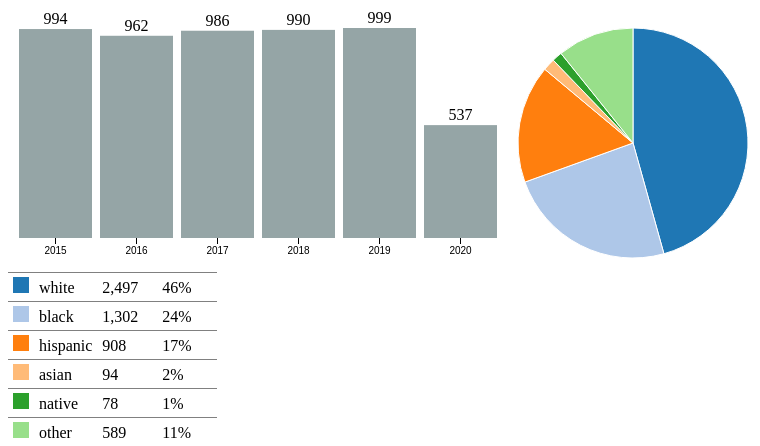
D3 v4 page, settled after 360 driven frames (6 s of simulated time); the page loaded 1 data file(s).


function dashboard(id, fData){
    var barColor = '#95a5a6';


    var colort = d3.scale.category20();

    function segColor(c){ return { black:"#003f5c",hispanic:"#444e86",white:"#955196",asian:"#dd5182",native:"#ff6e54",other:"#ffa600"}[c]; }

    // compute total for each state.
    fData.forEach(function(d){d.total=d.freq.white+d.freq.black+d.freq.hispanic+d.freq.asian+d.freq.native+d.freq.other;});

    // function to handle histogram.
    function histoGram(fD){
        var hG={},    hGDim = {t: 60, r: 0, b: 30, l: 0};
        hGDim.w = 500 - hGDim.l - hGDim.r,
        hGDim.h = 300 - hGDim.t - hGDim.b;

        //create svg for histogram.
        var hGsvg = d3.select(id).append("svg")
            .attr("width", hGDim.w + hGDim.l + hGDim.r)
            .attr("height", hGDim.h + hGDim.t + hGDim.b).append("g")
            .attr("transform", "translate(" + hGDim.l + "," + hGDim.t + ")");

        // create function for x-axis mapping.
        var x = d3.scale.ordinal().rangeRoundBands([0, hGDim.w], 0.1)
                .domain(fD.map(function(d) { return d[0]; }));

        // Add x-axis to the histogram svg.
        hGsvg.append("g").attr("class", "x axis")
            .attr("transform", "translate(0," + hGDim.h + ")")
            .call(d3.svg.axis().scale(x).orient("bottom"));

        // Create function for y-axis map.
        var y = d3.scale.linear().range([hGDim.h, 0])
                .domain([0, d3.max(fD, function(d) { return d[1]; })]);

        // Create bars for histogram to contain rectangles and freq labels.
        var bars = hGsvg.selectAll(".bar").data(fD).enter()
                .append("g").attr("class", "bar");

        //create the rectangles.
        bars.append("rect")
            .attr("x", function(d) { return x(d[0]); })
            .attr("y", function(d) { return y(d[1]); })
            .attr("width", x.rangeBand())
            .attr("height", function(d) { return hGDim.h - y(d[1]); })
            .attr('fill',barColor)
            .on("mouseover",mouseover)
            .on("mouseout",mouseout);

        //Create the frequency labels above the rectangles.
        bars.append("text").text(function(d){ return d3.format(",")(d[1])})
            .attr("x", function(d) { return x(d[0])+x.rangeBand()/2; })
            .attr("y", function(d) { return y(d[1])-5; })
            .attr("text-anchor", "middle");

        function mouseover(d){  // utility function to be called on mouseover.
            // filter for selected state.
            var st = fData.filter(function(s){ return s.State == d[0];})[0],
                nD = d3.keys(st.freq).map(function(s){ return {type:s, freq:st.freq[s]};});

            // call update functions of pie-chart and legend.
            pC.update(nD);
            leg.update(nD);
        }

        function mouseout(d){    // utility function to be called on mouseout.
            // reset the pie-chart and legend.
            pC.update(tF);
            leg.update(tF);
        }

        // create function to update the bars. This will be used by pie-chart.
        hG.update = function(nD, color){
            // update the domain of the y-axis map to reflect change in frequencies.
            y.domain([0, d3.max(nD, function(d) { return d[1]; })]);

            // Attach the new data to the bars.
            var bars = hGsvg.selectAll(".bar").data(nD);

            // transition the height and color of rectangles.
            bars.select("rect").transition().duration(500)
                .attr("y", function(d) {return y(d[1]); })
                .attr("height", function(d) { return hGDim.h - y(d[1]); })
                .attr("fill", color);

            // transition the frequency labels location and change value.
            bars.select("text").transition().duration(500)
                .text(function(d){ return d3.format(",")(d[1])})
                .attr("y", function(d) {return y(d[1])-5; });
        }
        return hG;
    }

    // function to handle pieChart.
    function pieChart(pD){
        var pC ={},    pieDim ={w:250, h: 250};
        pieDim.r = Math.min(pieDim.w, pieDim.h) / 2;

        // create svg for pie chart.
        var piesvg = d3.select(id).append("svg")
            .attr("width", pieDim.w).attr("height", pieDim.h).append("g")
            .attr("transform", "translate("+pieDim.w/2+","+pieDim.h/2+")");

        // create function to draw the arcs of the pie slices.
        var arc = d3.svg.arc().outerRadius(pieDim.r - 10).innerRadius(0);

        // create a function to compute the pie slice angles.
        var pie = d3.layout.pie().sort(null).value(function(d) { return d.freq; });

        // Draw the pie slices.
        piesvg.selectAll("path").data(pie(pD)).enter().append("path").attr("d", arc)
            .each(function(d) { this._current = d; })
            .style('fill', function(d, i) {
                        return colort(i);
                    })
            .on("mouseover",mouseover).on("mouseout",mouseout);


        // create function to update pie-chart. This will be used by histogram.
        pC.update = function(nD){
            piesvg.selectAll("path").data(pie(nD)).transition().duration(500)
                .attrTween("d", arcTween);
        }
        // Utility function to be called on mouseover a pie slice.
        function mouseover(d,i){
            // call the update function of histogram with new data.
            hG.update(fData.map(function(v){
                return [v.State,v.freq[d.data.type]];}),colort(i));
        }
        //Utility function to be called on mouseout a pie slice.
        function mouseout(d){
            // call the update function of histogram with all data.
            hG.update(fData.map(function(v){
                return [v.State,v.total];}), barColor);
        }
        // Animating the pie-slice requiring a custom function which specifies
        // how the intermediate paths should be drawn.
        function arcTween(a) {
            var i = d3.interpolate(this._current, a);
            this._current = i(0);
            return function(t) { return arc(i(t));    };
        }
        return pC;
    }

    // function to handle legend.
    function legend(lD){
        var leg = {};

        // create table for legend.
        var legend = d3.select(id).append("table").attr('class','legend');

        // create one row per segment.
        var tr = legend.append("tbody").selectAll("tr").data(lD).enter().append("tr");

        // create the first column for each segment.
        tr.append("td").append("svg").attr("width", '16').attr("height", '16').append("rect")
            .attr("width", '16').attr("height", '16')
			.attr("fill",function(d, i) {
                        return colort(i);
                    });

        // create the second column for each segment.
        tr.append("td").text(function(d){ return d.type;});

        // create the third column for each segment.
        tr.append("td").attr("class",'legendFreq')
            .text(function(d){ return d3.format(",")(d.freq);});

        // create the fourth column for each segment.
        tr.append("td").attr("class",'legendPerc')
            .text(function(d){ return getLegend(d,lD);});

        // Utility function to be used to update the legend.
        leg.update = function(nD){
            // update the data attached to the row elements.
            var l = legend.select("tbody").selectAll("tr").data(nD);

            // update the frequencies.
            l.select(".legendFreq").text(function(d){ return d3.format(",")(d.freq);});

            // update the percentage column.
            l.select(".legendPerc").text(function(d){ return getLegend(d,nD);});
        }

        function getLegend(d,aD){ // Utility function to compute percentage.
          console.log(d.freq);
          console.log(d3.sum(aD.map(function(v){ return v.freq; })));
            return d3.format("%")(d.freq/d3.sum(aD.map(function(v){ return v.freq; })));
        }

        return leg;
    }

    // calculate total frequency by segment for all state.
    var tF = ['white','black','hispanic','asian','native','other'].map(function(d){
        return {type:d, freq: d3.sum(fData.map(function(t){ return t.freq[d];}))};
    });

    // calculate total frequency by state for all segment.
    var sF = fData.map(function(d){return [d.State,d.total];});

    var hG = histoGram(sF), // create the histogram.
        pC = pieChart(tF), // create the pie-chart.
        leg= legend(tF);  // create the legend.
}




  d3.csv("fatal-police-shootings-data.csv", function(error, csv_data) {

        csv_data.forEach(function(d,i) {

          var date = new Date(d.date );
          d.date = moment(date).format('YYYY');

      });



        var data = d3.nest()
          .key(function(d) { return d.date; })
          .rollup(function(v) {

            var white=0;
            var black=0;
            var hispanic=0;
            var asian=0;
            var native=0;
            var other=0;

            var races;

            for (var i = 0; i < v.length; i++) {
              if(v[i].race=="W")
                white=white+1;
                else
                if(v[i].race=="B")
                  black=black+1;
                  else
                  if(v[i].race=="H")
                    hispanic=hispanic+1;
                    else
                    if(v[i].race=="A")
                      asian=asian+1;
                      else
                      if(v[i].race=="N")
                        native=native+1;
                        else
                          other=other+1;
            }

            races = {white:white,black:black,hispanic:hispanic,asian:asian,native:native,other:other};
            return races;

          })
          .entries(csv_data)
          .map(function(group) {

              return {
                State: group.key,
                freq:group.values
              }


        });
        console.log(data);






dashboard('#dashboard',data);

});



### data: fatal-police-shootings-data.csv
id, name, date, manner_of_death, armed, age, gender, race, city, state, signs_of_mental_illness, threat_level, flee, body_camera
3, Tim Elliot, 2015-01-02, shot, gun, 53, M, A, Shelton, WA, True, attack, Not fleeing, False
4, Lewis Lee Lembke, 2015-01-02, shot, gun, 47, M, W, Aloha, OR, False, attack, Not fleeing, False
5, John Paul Quintero, 2015-01-03, shot and Tasered, unarmed, 23, M, H, Wichita, KS, False, other, Not fleeing, False
8, Matthew Hoffman, 2015-01-04, shot, toy weapon, 32, M, W, San Francisco, CA, True, attack, Not fleeing, False
9, Michael Rodriguez, 2015-01-04, shot, nail gun, 39, M, H, Evans, CO, False, attack, Not fleeing, False
11, Kenneth Joe Brown, 2015-01-04, shot, gun, 18, M, W, Guthrie, OK, False, attack, Not fleeing, False
13, Kenneth Arnold Buck, 2015-01-05, shot, gun, 22, M, H, Chandler, AZ, False, attack, Car, False
15, Brock Nichols, 2015-01-06, shot, gun, 35, M, W, Assaria, KS, False, attack, Not fleeing, False
16, Autumn Steele, 2015-01-06, shot, unarmed, 34, F, W, Burlington, IA, False, other, Not fleeing, True
17, Leslie Sapp III, 2015-01-06, shot, toy weapon, 47, M, B, Knoxville, PA, False, attack, Not fleeing, False
19, Patrick Wetter, 2015-01-06, shot and Tasered, knife, 25, M, W, Stockton, CA, False, attack, Not fleeing, False
21, Ron Sneed, 2015-01-07, shot, gun, 31, M, B, Freeport, TX, False, attack, Not fleeing, False
22, Hashim Hanif Ibn Abdul-Rasheed, 2015-01-07, shot, knife, 41, M, B, Columbus, OH, True, other, Not fleeing, False
25, Nicholas Ryan Brickman, 2015-01-07, shot, gun, 30, M, W, Des Moines, IA, False, attack, Car, False
27, Omarr Julian Maximillian Jackson, 2015-01-07, shot, gun, 37, M, B, New Orleans, LA, False, attack, Foot, True
29, Loren Simpson, 2015-01-08, shot, , 28, M, W, Huntley, MT, False, undetermined, Not fleeing, False
32, James Dudley Barker, 2015-01-08, shot, shovel, 42, M, W, Salt Lake City, UT, False, attack, Not fleeing, True
36, Artago Damon Howard, 2015-01-08, shot, unarmed, 36, M, B, Strong, AR, False, attack, Not fleeing, False
37, Thomas Hamby, 2015-01-08, shot, gun, 49, M, W, Syracuse, UT, False, attack, Not fleeing, True
38, Jimmy Foreman, 2015-01-09, shot, gun, 71, M, W, England, AR, False, attack, Not fleeing, False
325, Andy Martinez, 2015-01-09, shot, gun, 33, M, H, El Paso, TX, False, attack, Not fleeing, False
42, Tommy Smith, 2015-01-11, shot, gun, 39, M, W, Arcola, IL, True, attack, Not fleeing, False
43, Brian  Barbosa, 2015-01-11, shot, gun, 23, M, H, South Gate, CA, False, attack, Not fleeing, False
45, Salvador Figueroa, 2015-01-11, shot and Tasered, gun, 29, M, H, North Las Vegas, NV, False, attack, Foot, False
46, John Edward O'Keefe, 2015-01-13, shot, gun, 34, M, W, Albuquerque, NM, False, attack, Foot, True
48, Richard McClendon, 2015-01-13, shot, knife, 43, M, W, Jourdanton, TX, True, other, Not fleeing, False
49, Marcus Golden, 2015-01-14, shot, , 24, M, B, St. Paul, MN, False, attack, Not fleeing, False
50, Michael Goebel, 2015-01-14, shot, , 29, M, W, Franklin County, MO, False, attack, Not fleeing, False
51, Mario Jordan, 2015-01-14, shot, gun, 34, M, B, Chesapeake, VA, True, attack, Not fleeing, False
52, Talbot Schroeder, 2015-01-14, shot, knife, 75, M, W, Old Bridge, NJ, False, attack, Not fleeing, False
54, Robert Edwards, 2015-01-14, shot, gun, 68, M, W, Lake Jackson, TX, False, attack, Not fleeing, False
55, Jeffrey R. Nielson, 2015-01-14, shot, knife, 34, M, W, Draper, UT, False, attack, Not fleeing, True
56, Donte Sowell, 2015-01-15, shot, gun, 27, M, B, Indianapolis, IN, False, attack, Foot, False
57, Kavonda Earl Payton, 2015-01-15, shot, gun, 39, M, B, Aurora, CO, False, attack, Not fleeing, False
60, Quincy Reed Reindl, 2015-01-15, shot, gun, 24, M, W, Bloomington, MN, True, attack, Not fleeing, False
63, Jose Ceja, 2015-01-15, shot, knife, 36, M, H, Fairfield, CA, True, other, Not fleeing, False
64, Nathan Massey, 2015-01-15, shot, gun, 33, M, W, Evangeline Parish, LA, False, attack, Not fleeing, False
67, Scott Hall, 2015-01-16, shot, gun, 41, M, W, Mabank, TX, False, attack, Car, False
68, Zaki Shinwary, 2015-01-16, shot and Tasered, knife, 48, M, O, Fremont, CA, False, other, Not fleeing, False
74, Terence Walker, 2015-01-17, shot, gun, 21, M, B, Muskogee, OK, False, attack, Foot, True
75, Pablo Meza, 2015-01-17, shot, gun, 24, M, H, Los Angeles, CA, False, attack, Not fleeing, False
78, Daniel Brumley, 2015-01-17, shot, knife, 27, M, H, Fort Worth, TX, False, attack, Not fleeing, False
80, Jonathan Guillory, 2015-01-18, shot, gun, 32, M, W, Maricopa, AZ, True, attack, Not fleeing, False
83, Carter Castle, 2015-01-18, shot and Tasered, gun, 67, M, W, Gunlock, KY, True, attack, Not fleeing, False
84, Paul Campbell, 2015-01-19, shot, knife, 49, M, W, Weymouth, MA, False, attack, Not fleeing, False
85, Dewayne Carr, 2015-01-20, shot, , 42, M, B, Scottsdale, AZ, False, other, Car, False
86, Todd Allen Hodge, 2015-01-21, shot, gun, 36, M, W, Hemet, CA, False, attack, Not fleeing, False
88, Miguel Angel de Santos-Rodriguez, 2015-01-21, shot, gun, 36, M, H, Chapeno, TX, False, attack, Foot, False
90, Isaac Holmes, 2015-01-21, shot, gun, 19, M, B, St. Louis, MO, False, attack, Not fleeing, False
98, Andrew Toto, 2015-01-21, shot, gun, 54, M, W, Derry, NH, True, attack, Not fleeing, False
99, Tiano Meton, 2015-01-22, shot, toy weapon, 25, M, B, Sierra Blanca, TX, False, attack, Car, False
100, Kristiana Coignard, 2015-01-22, shot and Tasered, knife, 17, F, W, Longview, TX, True, other, Not fleeing, False
101, Demaris Turner, 2015-01-23, shot, , 29, M, B, Fort Lauderdale, FL, False, other, Not fleeing, False
102, Jose Antonio Espinoza Ruiz, 2015-01-23, shot, knife, 56, M, H, Levelland, TX, False, other, Not fleeing, False
336, Robert Francis Mesch, 2015-01-23, shot, gun, 61, M, W, Austin, TX, True, attack, Not fleeing, False
105, Daryl Myler, 2015-01-24, shot, gun, 45, M, W, Rexburg, ID, False, attack, Not fleeing, False
107, Darin Hutchins, 2015-01-24, shot, knife, 26, M, B, Baltimore, MD, True, other, Not fleeing, False
341, Wendell King, 2015-01-24, shot, gun, 40, M, W, Fort Worth, TX, False, attack, Not fleeing, False
… [head cut at 6 KiB]